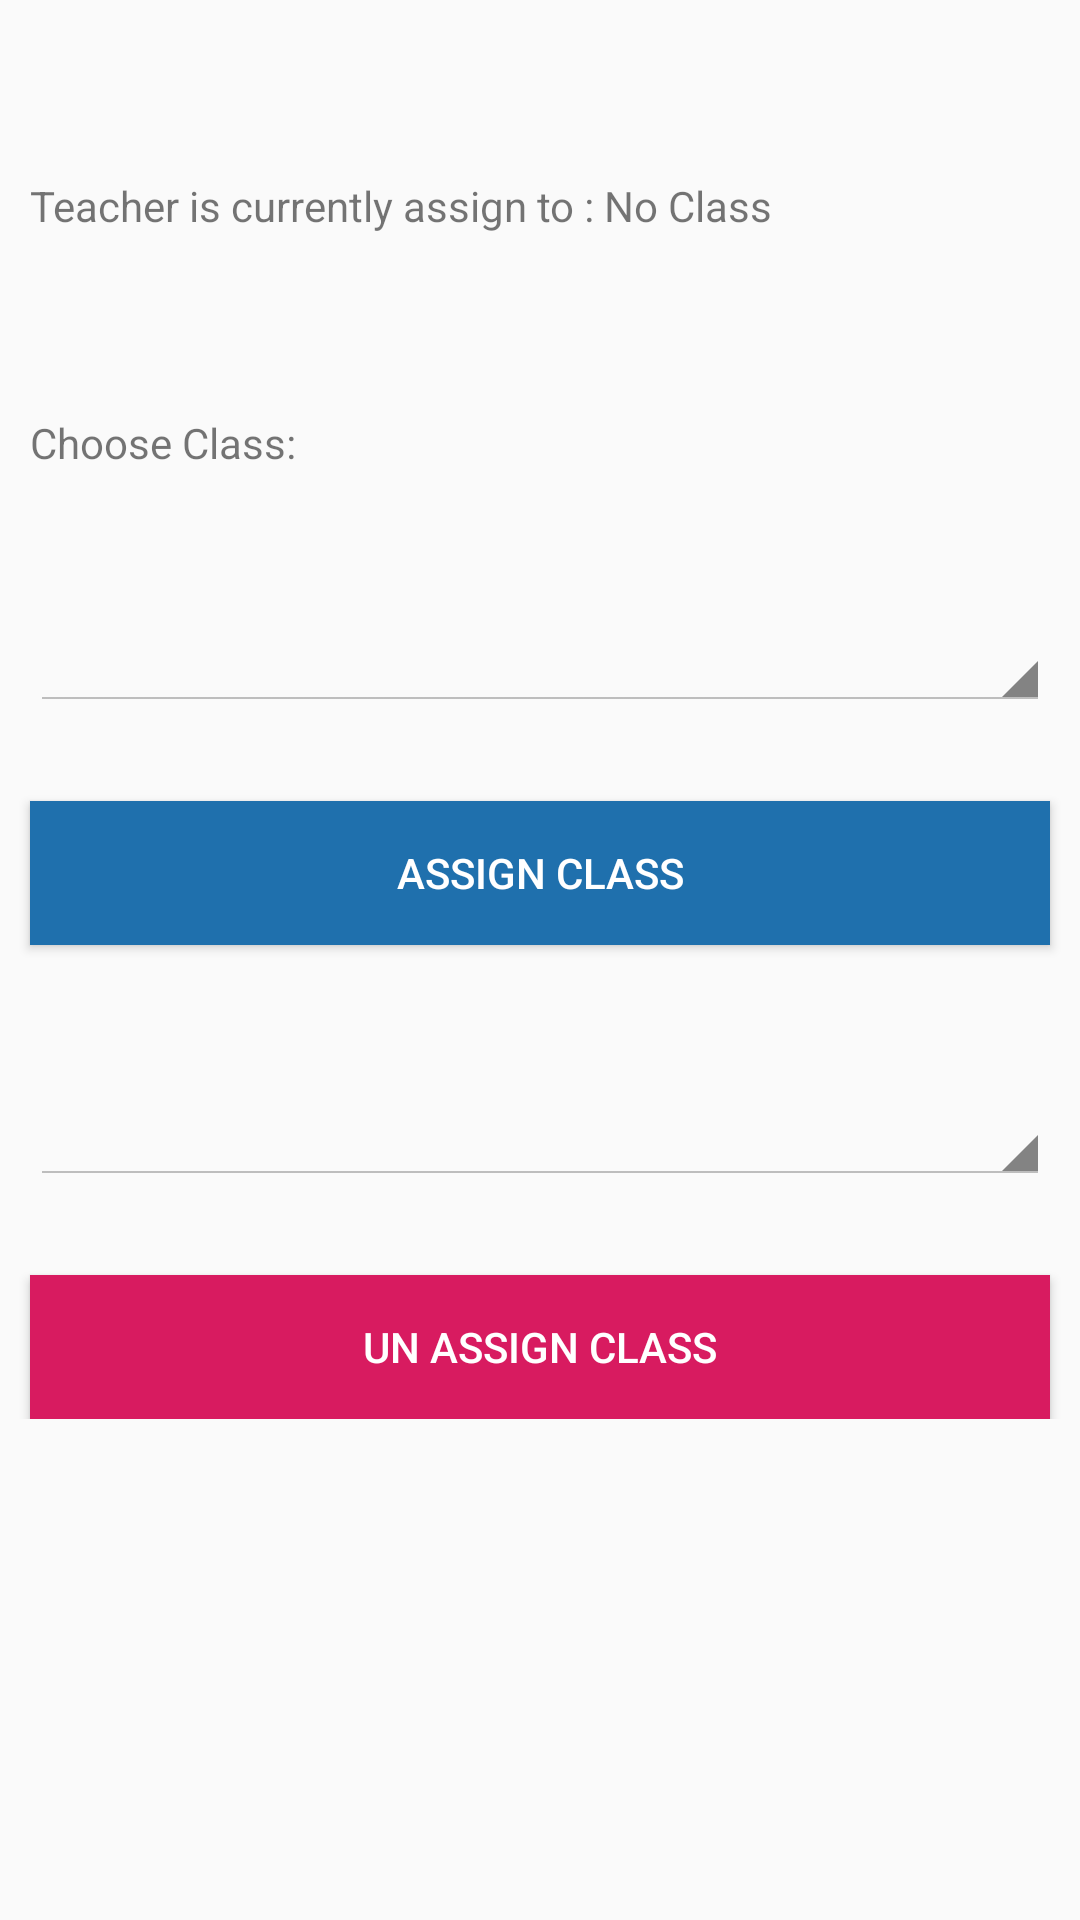

Layout XML and referenced resources for this Android screen:
<!-- AndroidManifest.xml: application theme AppTheme -->
<!-- res/layout/activity_admin_assign_teacher_classs.xml -->
<?xml version="1.0" encoding="utf-8"?>
<ScrollView xmlns:android="http://schemas.android.com/apk/res/android"
    xmlns:app="http://schemas.android.com/apk/res-auto"
    xmlns:tools="http://schemas.android.com/tools"
    android:layout_width="match_parent"
    android:layout_height="match_parent"
    android:orientation="vertical"
    tools:context=".AdminAssignTeacherClasss">
    <LinearLayout
        android:layout_width="match_parent"
        android:orientation="vertical"
        android:layout_height="match_parent">
        <TextView
            android:layout_width="match_parent"
            android:layout_height="wrap_content"
            android:id="@+id/showTeacherName"
            android:layout_gravity="center"
            android:gravity="center"
            android:text=""/>
        <TextView
            android:layout_marginTop="40dp"
            android:layout_width="match_parent"
            android:layout_height="wrap_content"
            android:id="@+id/showTeacherClass"
            android:layout_marginLeft="10dp"
            android:text="Teacher is currently assign to : No Class"/>

        <LinearLayout
            android:layout_marginTop="20dp"
            android:id="@+id/linearAddClassT"
            android:layout_marginLeft="10dp"
            android:layout_marginRight="10dp"
            android:layout_width="match_parent"
            android:layout_height="wrap_content"
            android:orientation="vertical"></LinearLayout>
        <TextView
            android:layout_marginTop="40dp"
            android:layout_width="match_parent"
            android:layout_height="wrap_content"
            android:layout_marginLeft="10dp"
            android:text="Choose Class:"/>

        <Spinner
            style="@android:style/Widget.Holo.Light.Spinner"
            android:layout_width="match_parent"
            android:id="@+id/spinnerid"
            android:layout_height="50dp"
            android:layout_marginLeft="10dp"
            android:layout_marginTop="30dp"
            android:layout_marginRight="10dp"
            ></Spinner>
        <Button
            android:layout_marginLeft="10dp"
            android:layout_marginTop="30dp"
            android:layout_marginRight="10dp"
            android:id="@+id/assignclass"
            android:text="Assign Class"
            android:background="#1f70ad"
            android:textColor="@color/white"
            android:layout_width="match_parent"
            android:layout_height="wrap_content" />
        <Spinner
            android:id="@+id/spinnerid2"
            style="@android:style/Widget.Holo.Light.Spinner"
            android:layout_width="match_parent"
            android:layout_height="50dp"
            android:layout_marginLeft="10dp"
            android:layout_marginTop="30dp"
            android:layout_marginRight="10dp"></Spinner>
        <Button
            android:layout_marginLeft="10dp"
            android:layout_marginTop="30dp"
            android:layout_marginRight="10dp"
            android:id="@+id/unassignclassTeacher"
            android:text="Un Assign Class"
            android:background="@color/colorAccent"
            android:textColor="#ffff"
            android:layout_width="match_parent"
            android:layout_height="wrap_content" />

    </LinearLayout>









</ScrollView>
<!-- resources referenced by this layout -->
<resources>
  <color name="colorAccent">#D81B60</color>
  <color name="white">#fff</color>
  <style name="AppTheme" parent="Theme.AppCompat.Light.DarkActionBar">
          
          <item name="colorPrimary">#205c8a</item>
          <item name="colorPrimaryDark">#1f70ad</item>
          <item name="colorAccent">#1f70ad</item>
      </style>
</resources>
